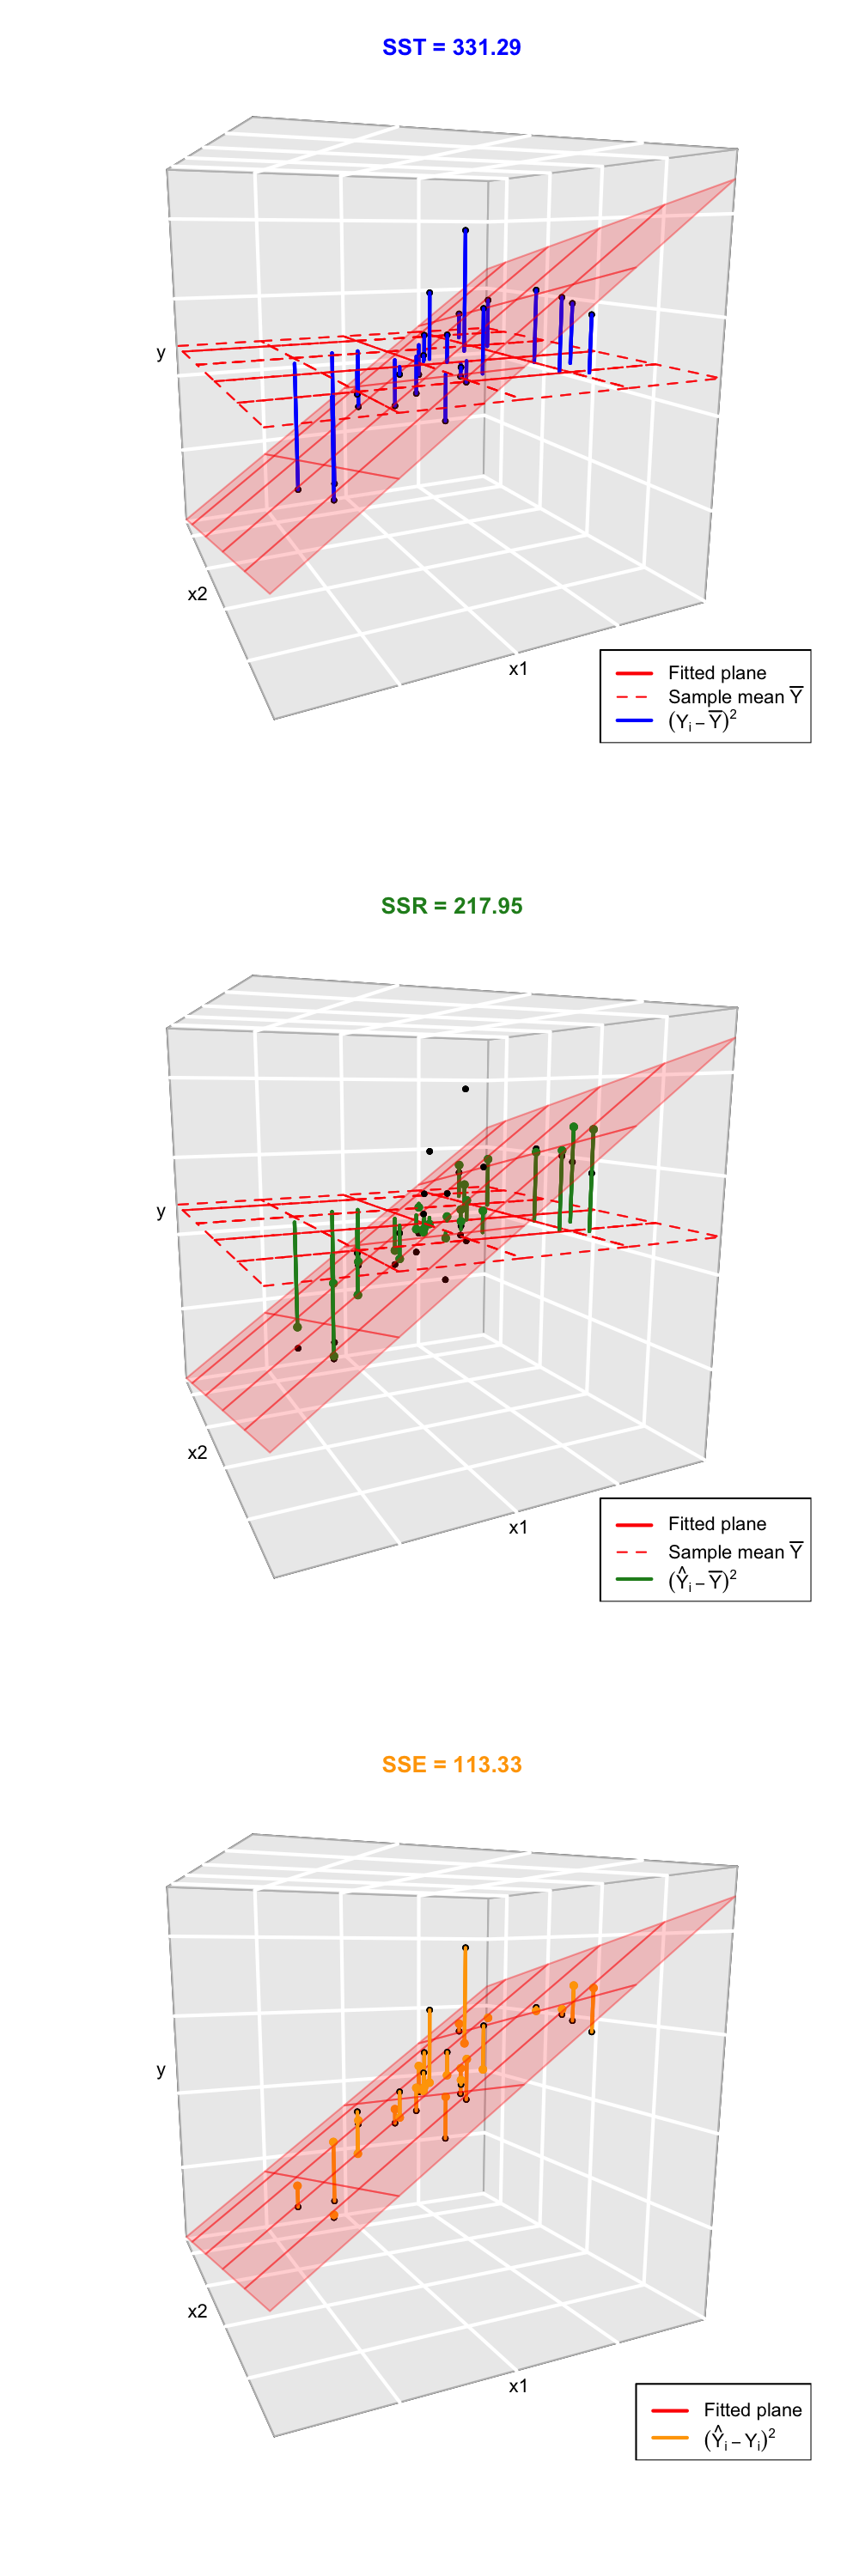

Reproduce this figure in R.

library(plot3D)

# Add an alpha value to a colour
addAlpha <- function(col, alpha = 1) {

  if (missing(col)) stop("Please provide a vector of colours.")
  apply(sapply(col, col2rgb) / 255, 2,
        function(x) rgb(x[1], x[2], x[3], alpha = alpha))

}

# Generate linear model
set.seed(4567)
n <- 25
X1 <- rnorm(n, sd = 1.5)
X2 <- rnorm(n)
Y <- 1 + 2 * X1 - X2 + rnorm(n, sd = 2)
data <- data.frame(X = X1, Y = X2, Z = Y)
my <- mean(Y)

# Parameters
nGrid <- 5
theta <- -25
phi <- 10

# Estimate lm
mod <- lm(Z ~ X + Y, data = data)

# Create and plot initial XYZ-grid
sdX <- sd(data$X)
sdY <- sd(data$Y)
sdZ <- sd(data$Z)
gX <- seq(min(data$X) - sdX, max(data$X) + sdX, length = nGrid)
gY <- seq(min(data$Y) - sdY, max(data$Y) + sdY, length = nGrid)
gZ <- seq(min(data$Z) - sdZ, max(data$Z) + sdZ, length = nGrid)

# Compute regression surface
x <- pretty(gX, nGrid)
y <- pretty(gY, nGrid)
x <- c(gX[1], x[x > gX[1] & x < gX[nGrid]], gX[nGrid])
y <- c(gY[1], y[y > gY[1] & y < gY[nGrid]], gY[nGrid])
lx <- length(x)
ly <- length(y)
xy <- expand.grid(x = x, y = y)
new <- data.frame(X = xy$x, Y = xy$y)
pred <- predict(mod, newdata = new, type = "response")
gZ <- seq(min(c(gZ, pred)), max(c(gZ, pred)), length = nGrid)
M <- mesh(x, y)

# Plot data
plotData <- function(...) {

  gridMat <- scatter3D(data$X, data$Y, data$Z, pch = 16, theta = theta, phi = phi,
                       bty = "g", axes = FALSE, colkey = FALSE, col = 1,
                       xlim = range(gX), ylim = range(gY), zlim = range(gZ),
                       nticks = nGrid, cex = 0.75, ...)
  text(x = trans3d(median(gX), gY[1], gZ[1], gridMat), labels = "x1", pos = 1)
  text(x = trans3d(gX[1], median(gY), gZ[1], gridMat), labels = "x2", pos = 2)
  text(x = trans3d(gX[1], gY[nGrid], median(gZ), gridMat), labels = "y", pos = 2)

}

# Plot
png("anova3D.png", width = 5, height = 15, res = 200, units = "in")
par(mfrow = c(3, 1))

plotData(main = paste("SST =", round(sum((Y - my)^2), 2)), col.main = 4)
segments3D(x0 = data$X, y0 = data$Y, z0 = data$Z, x1 = data$X, y1 = data$Y,
           z1 = rep(my, n), col = 4, lwd = 2, add = TRUE)
surf3D(x = M$x, y = M$y, z = matrix(rnorm(lx * ly, mean = my, sd = 1e-6),
                                    nrow = lx, ncol = ly),
       col = addAlpha("red", 0), border = addAlpha("red", 0.5), lty = 2,
       add = TRUE)
surf3D(x = M$x, y = M$y, z = matrix(pred, nrow = lx, ncol = ly),
       col = addAlpha("red", 0.1), border = addAlpha("red", 0.2), add = TRUE)
legend("bottomright", legend = expression("Fitted plane", "Sample mean " * bar(Y),
                                      (Y[i] - bar(Y))^2), lwd = c(2, 1, 2),
       col = c(2, 2, 4), lty = c(1, 2, 1))

plotData(main = paste("SSR =", round(sum((mod$fitted.values - my)^2), 2)),
         col.main = "forestgreen")
segments3D(x0 = data$X, y0 = data$Y, z0 = rep(my, n), x1 = data$X, y1 = data$Y,
           z1 = mod$fitted.values, col = "forestgreen", lwd = 2, add = TRUE)
points3D(data$X, data$Y, mod$fitted.values, pch = 16, add = TRUE,
         col = "forestgreen")
surf3D(x = M$x, y = M$y, z = matrix(rnorm(lx * ly, mean = my, sd = 1e-6),
                                    nrow = lx, ncol = ly),
       col = addAlpha("red", 0), border = addAlpha("red", 0.5), lty = 2,
       add = TRUE)
surf3D(x = M$x, y = M$y, z = matrix(pred, nrow = lx, ncol = ly),
       col = addAlpha("red", 0.1), border = addAlpha("red", 0.2), add = TRUE)
legend("bottomright", legend = expression("Fitted plane", "Sample mean " * bar(Y),
                                      (hat(Y)[i] - bar(Y))^2), lwd = c(2, 1, 2),
       col = c(2, 2, "forestgreen"), lty = c(1, 2, 1))

plotData(main = paste("SSE =", round(sum((Y - mod$fitted.values)^2), 2)),
         col.main = "orange")
segments3D(x0 = data$X, y0 = data$Y, z0 = data$Z, x1 = data$X, y1 = data$Y,
           z1 = mod$fitted.values, col = "orange", lwd = 2, add = TRUE)
points3D(data$X, data$Y, mod$fitted.values, pch = 16, add = TRUE,
         col = "orange")
surf3D(x = M$x, y = M$y, z = matrix(pred, nrow = lx, ncol = ly),
       col = addAlpha("red", 0.1), border = addAlpha("red", 0.2), add = TRUE)
legend("bottomright", legend = expression("Fitted plane", (hat(Y)[i] - Y[i])^2),
       lwd = 2, col = c(2, "orange"))

dev.off()
